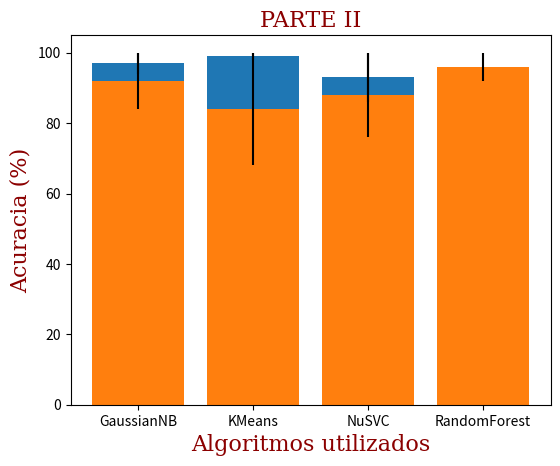

Write the Python code that produced this figure.
# -*- coding: utf-8 -*-
"""
Created on Mon Nov 11 18:59:55 2019

[redacted]
"""

import matplotlib.pyplot as plt

font = {'family': 'serif',
        'color':  'darkred',
        'weight': 'normal',
        'size': 16,
        }

#Parte 1
algoritmo = ['SVM', 'KNeighbors', 'SGDClassifier']
acuracy1 = [97,99,93]
xs = [i + 0.5 for i, _ in enumerate(algoritmo)]
margem_erro = [3, 1, 7]
plt.bar(xs, acuracy1, yerr= margem_erro)

plt.xlabel('Algoritmos utilizados', fontdict=font)
plt.ylabel('Acuracia (%)', fontdict=font)

# Tweak spacing to prevent clipping of ylabel
plt.title('PARTE I', fontdict=font)
plt.xticks([i + 0.5 for i, _ in enumerate(algoritmo)], algoritmo)
plt.subplots_adjust(left=0.15)
plt.show()


#Parte 2
alg = ['GaussianNB', 'KMeans', 'NuSVC', 'RandomForest']
acuracy2 = [92, 84, 88, 96]
x = [j + 0.5 for j, _ in enumerate(alg)]
margem = [8, 16, 12, 4]
plt.bar(x, acuracy2, yerr= margem)

plt.xlabel('Algoritmos utilizados', fontdict=font)
plt.ylabel('Acuracia (%)', fontdict=font)

# Tweak spacing to prevent clipping of ylabel
plt.title('PARTE II', fontdict=font)
plt.xticks([j + 0.5 for j, _ in enumerate(alg)], alg)
plt.subplots_adjust(left=0.15)
plt.show()